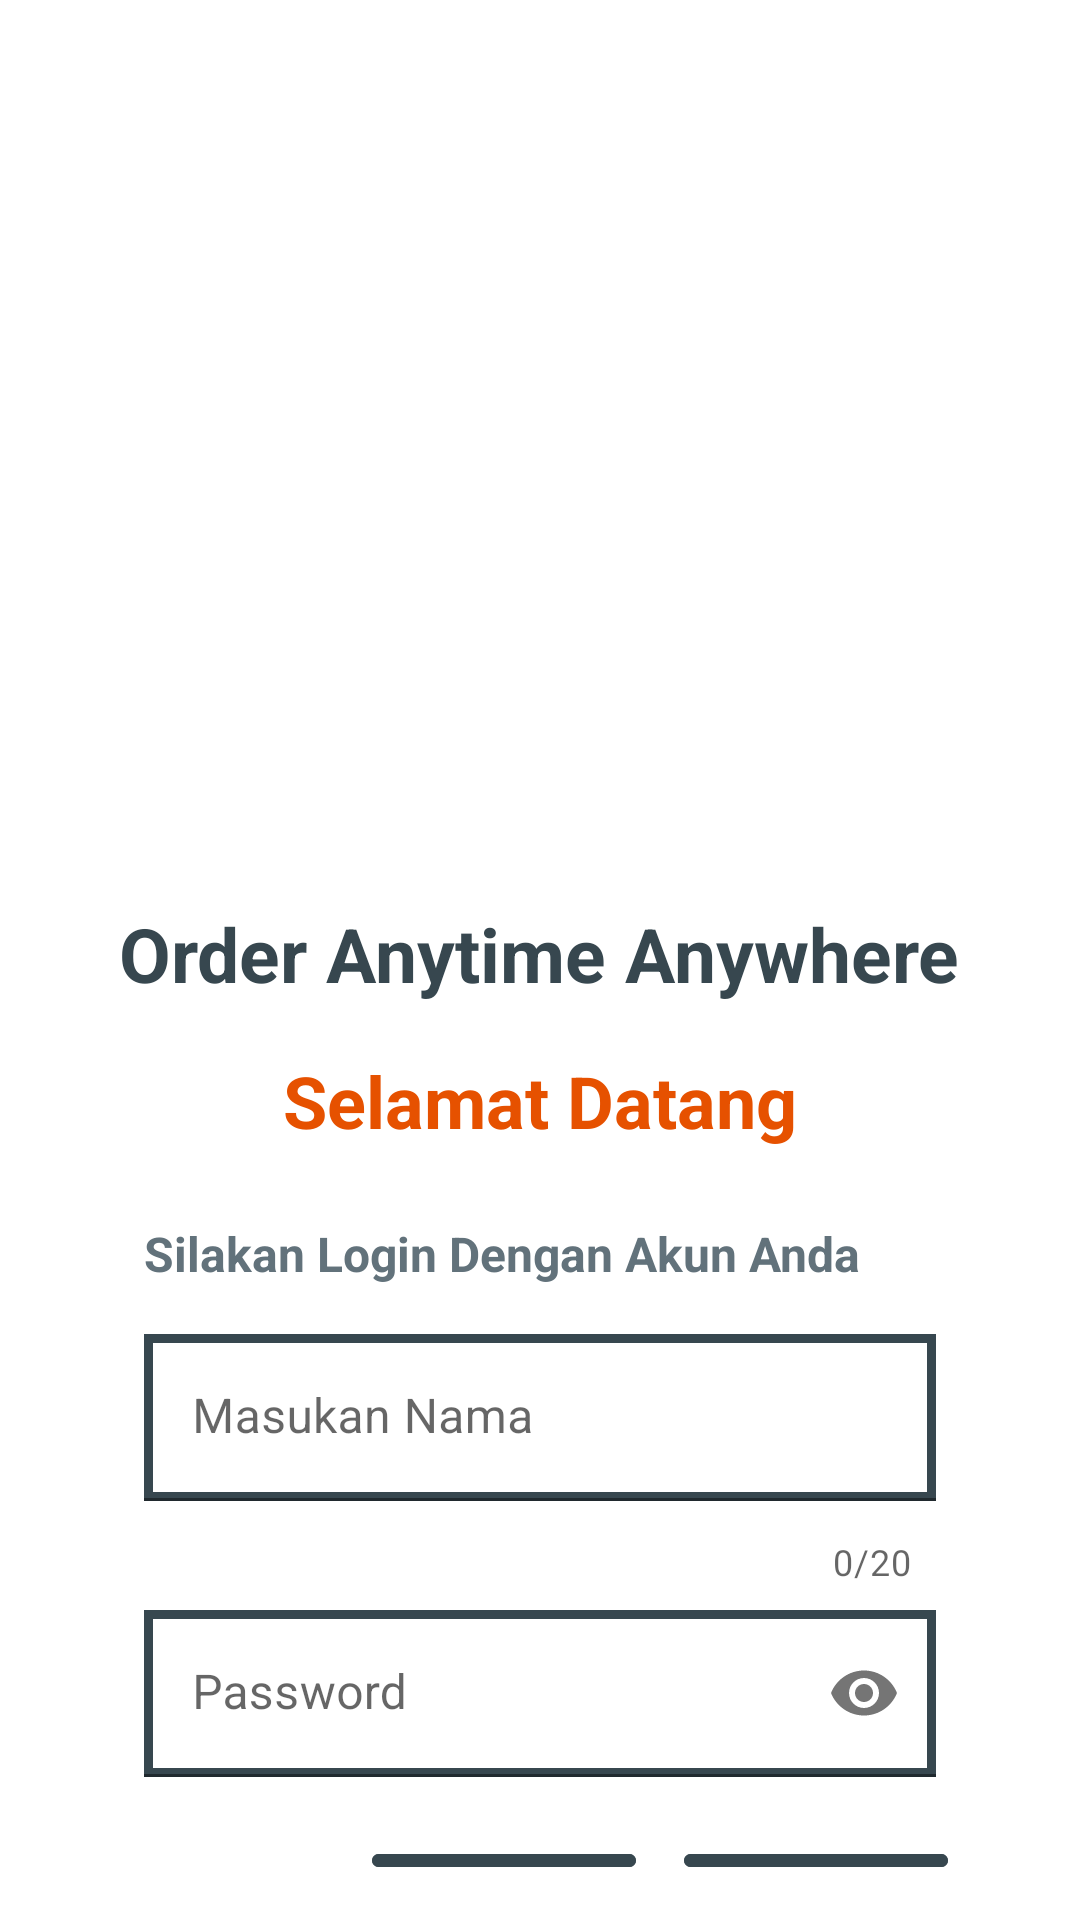

This screen was rendered from an Android layout file. Write that file and the resources it references.
<!-- AndroidManifest.xml: application theme Theme.SIMORP -->
<!-- res/layout/activity_login.xml -->
<?xml version="1.0" encoding="utf-8"?>
<RelativeLayout xmlns:android="http://schemas.android.com/apk/res/android"
    xmlns:app="http://schemas.android.com/apk/res-auto"
    xmlns:tools="http://schemas.android.com/tools"
    android:layout_width="match_parent"
    android:layout_height="match_parent"
    android:background="@android:color/white"
    android:padding="16dp"
    tools:context=".LoginActivity">

    <ImageView
        android:id="@+id/iv_logo"
        android:layout_width="200dp"
        android:layout_height="256dp"
        android:layout_centerHorizontal="true"
        android:layout_marginTop="21dp"
        android:src="@drawable/ic_simorp" />

    <TextView
        android:id="@+id/tv_nama"
        android:layout_width="wrap_content"
        android:layout_height="wrap_content"
        android:layout_below="@id/iv_logo"
        android:layout_centerHorizontal="true"
        android:layout_marginTop="8dp"
        android:text="Order Anytime Anywhere"
        android:textColor="@color/primaryColor"
        android:textSize="25sp"
        android:textStyle="bold" />

    <TextView
        android:id="@+id/tv_wellcome"
        android:layout_width="wrap_content"
        android:layout_height="wrap_content"
        android:layout_below="@id/tv_nama"
        android:layout_centerHorizontal="true"
        android:layout_marginTop="16dp"
        android:text="Selamat Datang"
        android:textColor="@color/secondaryColor"
        android:textSize="24sp"
        android:textStyle="bold" />

    <LinearLayout
        android:id="@+id/ll_input"
        android:layout_width="match_parent"
        android:layout_height="wrap_content"
        android:layout_below="@id/tv_wellcome"
        android:orientation="vertical"

        android:paddingLeft="24dp"
        android:paddingRight="24dp">

        <TextView
            android:id="@+id/tv_greeting"
            android:layout_width="wrap_content"
            android:layout_height="wrap_content"
            android:layout_below="@id/tv_wellcome"
            android:layout_marginTop="16dp"
            android:padding="8dp"
            android:text="Silakan Login Dengan Akun Anda"
            android:textColor="@color/primaryLightColor"
            android:textSize="16sp"
            android:textStyle="bold" />

        <com.google.android.material.textfield.TextInputLayout
            android:id="@+id/til_nip"
            android:layout_width="match_parent"
            android:layout_height="wrap_content"
            app:counterEnabled="true"
            app:counterMaxLength="20">

            <EditText
                android:id="@+id/et_username"
                android:layout_width="match_parent"
                android:layout_height="wrap_content"
                android:layout_margin="8dp"
                android:background="@drawable/textfield_border"
                android:ems="10"
                android:hint="Masukan Nama" />

        </com.google.android.material.textfield.TextInputLayout>

        <com.google.android.material.textfield.TextInputLayout
            android:id="@+id/til_password"
            android:layout_width="match_parent"
            android:layout_height="wrap_content"
            android:layout_below="@id/til_nip"
            android:layout_marginTop="8dp"
            app:passwordToggleEnabled="true">

            <EditText
                android:id="@+id/et_password"
                android:layout_width="match_parent"
                android:layout_height="wrap_content"
                android:layout_marginLeft="8dp"
                android:layout_marginRight="8dp"
                android:layout_marginBottom="8dp"
                android:background="@drawable/textfield_border"
                android:ems="6"
                android:hint="Password"
                android:inputType="textPassword" />
        </com.google.android.material.textfield.TextInputLayout>
    </LinearLayout>

    <com.google.android.material.button.MaterialButton
        android:id="@+id/btn_login"
        android:layout_width="wrap_content"
        android:layout_height="wrap_content"
        android:layout_below="@id/ll_input"
        android:layout_alignParentEnd="true"
        android:layout_marginTop="16dp"
        android:layout_marginRight="28sp"
        android:backgroundTint="@color/primaryColor"
        android:text="Login"
        android:textColor="@android:color/white" />

    <com.google.android.material.button.MaterialButton
        android:id="@+id/btn_reset"
        android:layout_width="wrap_content"
        android:layout_height="wrap_content"
        android:layout_below="@id/ll_input"
        android:layout_marginTop="16dp"
        android:layout_marginRight="16dp"
        android:layout_toLeftOf="@id/btn_login"
        android:backgroundTint="@color/primaryColor"
        android:text="Reset"
        android:textColor="@android:color/white" />
</RelativeLayout>
<!-- resources referenced by this layout -->
<resources>
  <color name="primaryColor">#37474f</color>
  <color name="primaryLightColor">#62727b</color>
  <color name="secondaryColor">#e65100</color>
  <!-- drawable ic_simorp (drawable) -->
  <layer-list xmlns:android="http://schemas.android.com/apk/res/android">
  
      <item
          android:state_enabled="true"
          android:drawable="@drawable/logo_simorp"
          android:width="300dp" android:height="384dp"
  
          />
  
  </layer-list>
  <!-- drawable textfield_border (drawable) -->
  <?xml version="1.0" encoding="utf-8"?>
  <shape xmlns:android="http://schemas.android.com/apk/res/android"
      android:shape="rectangle">
      <solid android:color="@android:color/white"/>
  
      <stroke android:width="3dp" android:color="@color/primaryColor"/>
  
  </shape>
  <style name="Theme.SIMORP" parent="Theme.MaterialComponents.DayNight.NoActionBar">
          
          <item name="colorPrimary">@color/primaryColor</item>
          <item name="colorPrimaryVariant">@color/primaryDarkColor</item>
          <item name="colorOnPrimary">@color/primaryLightColor</item>
          
          <item name="colorSecondary">@color/secondaryColor</item>
          <item name="colorSecondaryVariant">@color/secondaryDarkColor</item>
          <item name="colorOnSecondary">@color/secondaryLightColor</item>
  
          
          <item name="android:statusBarColor" tools:targetApi="l">?attr/colorPrimaryVariant</item>
          
      </style>
  <color name="primaryDarkColor">#102027</color>
  <color name="secondaryDarkColor">#ac1900</color>
  <color name="secondaryLightColor">#ff833a</color>
</resources>
